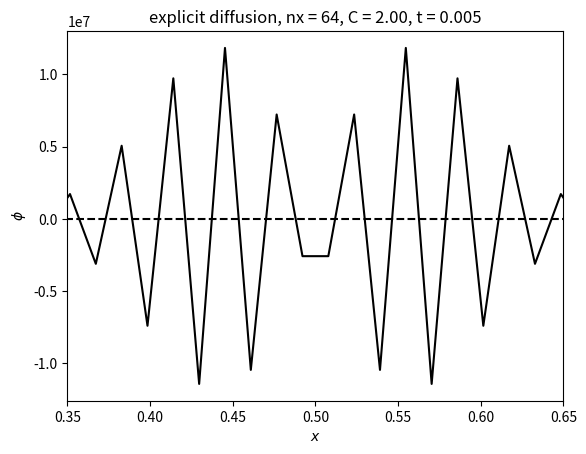

Here is the Python script that generated this plot:
# finite-difference implementation of the diffusion equation with first-order
# explicit time discretization
# 
# We are solving phi_t = k phi_xx
#
# We run at several resolutions and compute the error.  This uses a
# cell-centered finite-difference grid
#
# M. Zingale (2013-04-07)

from __future__ import print_function

import numpy as np
import matplotlib.pyplot as plt

class CCFDGrid(object):

    def __init__(self, nx, ng, xmin=0.0, xmax=1.0):

        self.xmin = xmin
        self.xmax = xmax
        self.ng = ng
        self.nx = nx

        # python is zero-based.  Make easy intergers to know where the
        # real data lives
        self.ilo = ng
        self.ihi = ng+nx-1

        # physical coords -- cell-centered
        self.dx = (xmax - xmin)/(nx)
        self.x = xmin + (np.arange(nx+2*ng)-ng+0.5)*self.dx

        # storage for the solution
        self.phi = np.zeros((nx+2*ng), dtype=np.float64)

    def scratch_array(self):
        """ return a scratch array dimensioned for our grid """
        return np.zeros((self.nx+2*self.ng), dtype=np.float64)

    def fill_BCs(self):
        """ fill the ghostcells with zero gradient (Neumann)
            boundary conditions """
        self.phi[0:self.ilo]  = self.phi[self.ilo]
        self.phi[self.ihi+1:] = self.phi[self.ihi]

    def phi_a(self, t, k, t0, phi1, phi2):
        """ analytic solution """

        xc = 0.5*(self.xmin + self.xmax)
        return (phi2 - phi1)*np.sqrt(t0/(t + t0)) * \
            np.exp(-0.25*(self.x-xc)**2/(k*(t + t0))) + phi1


    def norm(self, e):
        """ return the norm of quantity e which lives on the grid """
        if not len(e) == (2*self.ng + self.nx):
            return None

        return np.sqrt(self.dx*np.sum(e[self.ilo:self.ihi+1]**2))


def evolve(nx, k, C, tmax):

    ng = 1

    # create the grid
    g = CCFDGrid(nx, ng)

    # time info
    dt = C*0.5*g.dx**2/k
    t = 0.0

    # initialize the data
    g.phi[:] = g.phi_a(0.0, k, t0, phi1, phi2)

    # evolution loop
    phinew = g.scratch_array()
    
    while t < tmax:

        # make sure we end right at tmax
        if t + dt > tmax:
            dt = tmax - t

        # fill the boundary conditions
        g.fill_BCs()

        alpha = k*dt/g.dx**2

        # loop over zones
        for i in range(g.ilo, g.ihi+1):
        
            # explicit diffusion
            phinew[i] = g.phi[i] + alpha*(g.phi[i+1] - 2.0*g.phi[i] + g.phi[i-1])

        # store the updated solution
        g.phi[:] = phinew[:]
        t += dt

    return g


# diffusion coefficient
k = 1.0

# reference time
t0 = 1.e-4

# state coeffs
phi1 = 1.0
phi2 = 2.0


#-----------------------------------------------------------------------------
# solution at multiple times

# a characteristic timescale for diffusion if L^2/k
tmax = 0.0008

nx = 64

C = 0.8

ntimes = 4
tend = tmax/10.0**ntimes

c = ["0.5", "r", "g", "b", "k"]

while tend <= tmax:

    g = evolve(nx, k, C, tend)

    phi_analytic = g.phi_a(tend, k, t0, phi1, phi2)
    
    color = c.pop()
    plt.plot(g.x[g.ilo:g.ihi+1], g.phi[g.ilo:g.ihi+1], color=color, label="$t = %g$ s" % (tend))
    plt.plot(g.x[g.ilo:g.ihi+1], phi_analytic[g.ilo:g.ihi+1], color=color, ls="--")

    tend = 10.0*tend


plt.xlim(0.35, 0.65)

plt.legend(frameon=False, fontsize="small")

plt.xlabel("$x$")
plt.ylabel(r"$\phi$")
plt.title("explicit diffusion, nx = {}, C = {:3.2f}".format(nx, C))

plt.savefig("diff-explicit-64.png")


#-----------------------------------------------------------------------------
# convergence

plt.clf()

# a characteristic timescale for diffusion if L^2/k
tmax = 0.005


N = [16, 32, 64, 128, 256, 512]#, 1024]
ng = 1

# CFL number
C = 0.8


err = []

for nx in N:

    # compute the error
    g = evolve(nx, k, C, tmax)

    phi_analytic = g.phi_a(tmax, k, t0, phi1, phi2)

    err.append(g.norm(g.phi - phi_analytic))
    print(g.dx, nx, err[-1])

    plt.plot(g.x[g.ilo:g.ihi+1], g.phi[g.ilo:g.ihi+1], label="N = %d" % (nx))

plt.legend(frameon=False)
plt.xlabel("$x$")
plt.ylabel(r"$\phi$")
plt.title("Explicit diffusion with varying resolution, C = {:3.2f}, t = {:5.2g}".format(C, tmax))

plt.savefig("diffexplicit-res.png")



plt.clf()

N = np.array(N, dtype=np.float64)
err = np.array(err)

plt.scatter(N, err, color="r")
plt.plot(N, err[len(N)-1]*(N[len(N)-1]/N)**2, color="k", 
           label="$\mathcal{O}(\Delta x^2)$")

ax = plt.gca()
ax.set_xscale('log')
ax.set_yscale('log')

plt.xlabel(r"$N$")
plt.ylabel(r"L2 norm of absolute error")
plt.title("Convergence of Explicit Diffusion")

plt.legend(frameon=False)

plt.savefig("diffexplicit-converge.png")



#-----------------------------------------------------------------------------
# exceed the timestep limit

plt.clf()

# a characteristic timescale for diffusion if L^2/k
tmax = 0.005

nx = 64

C = 2.0

g = evolve(nx, k, C, tmax)
phi_analytic = g.phi_a(tmax, k, t0, phi1, phi2)
    
plt.plot(g.x[g.ilo:g.ihi+1], g.phi[g.ilo:g.ihi+1], color="k")
plt.plot(g.x[g.ilo:g.ihi+1], phi_analytic[g.ilo:g.ihi+1], color="k", ls="--")

plt.xlim(0.35,0.65)
plt.xlabel("$x$")
plt.ylabel(r"$\phi$")
plt.title("explicit diffusion, nx = {}, C = {:3.2f}, t = {:5.2g}".format(nx, C, tmax))

plt.savefig("diff-explicit-64-bad.png")








    
